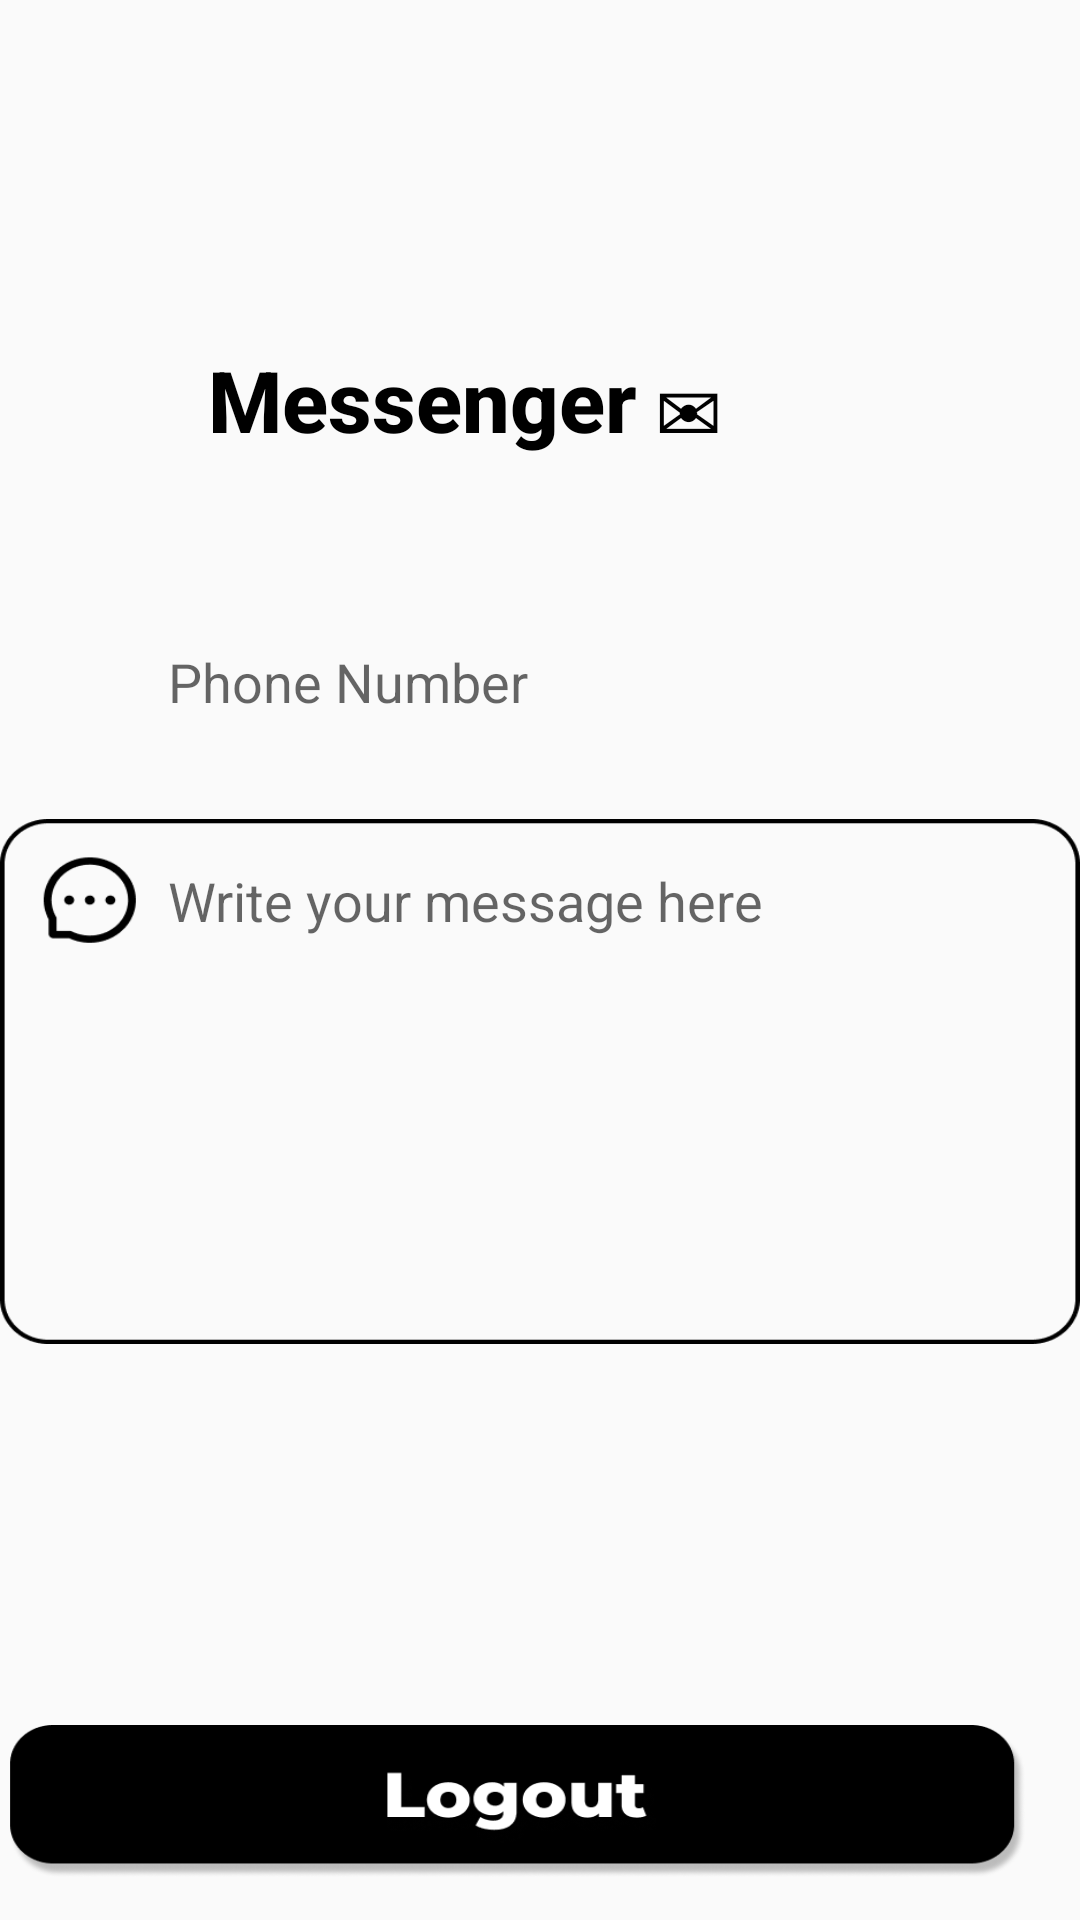

Write the Android layout XML for this screen, with the resource values it uses.
<!-- AndroidManifest.xml: application theme Theme.AK -->
<!-- res/layout/activity_text_msg.xml -->
<?xml version="1.0" encoding="utf-8"?>
<RelativeLayout xmlns:android="http://schemas.android.com/apk/res/android"
    xmlns:tools="http://schemas.android.com/tools"
    android:layout_width="match_parent"
    android:layout_height="match_parent"
    tools:context=".TextMsg"
    android:layout_marginLeft="30dp"
    android:layout_marginRight="30dp"
    android:layout_marginTop="35dp">


    <TextView
        android:id="@+id/textView"
        android:layout_width="234dp"
        android:layout_height="45dp"
        android:layout_alignParentStart="true"
        android:layout_alignParentTop="true"
        android:layout_marginHorizontal="300px"
        android:layout_marginStart="37dp"
        android:layout_marginLeft="109dp"
        android:layout_marginTop="114dp"
        android:fontFamily="Montserrat"
        android:text="Messenger ✉"
        android:textAlignment="center"
        android:textAppearance="@style/login"
        android:textColor="@color/black"
        android:textFontWeight="800"
        android:textSize="85px" />

    <View
        android:id="@+id/rectangle_1"
        android:layout_width="wrap_content"
        android:layout_height="47dp"
        android:layout_alignParentStart="true"
        android:layout_alignParentTop="true"
        android:layout_alignParentEnd="true"
        android:layout_marginStart="0dp"
        android:layout_marginTop="201dp"
        android:layout_marginEnd="0dp"
        android:background="@drawable/phonenum" />

    <EditText
        android:id="@+id/editText"
        android:layout_width="262dp"
        android:layout_height="wrap_content"
        android:layout_alignParentStart="true"
        android:layout_alignParentTop="true"
        android:layout_marginStart="56dp"
        android:layout_marginTop="215dp"
        android:background="@android:color/transparent"
        android:gravity="top"
        android:hint="Phone Number"
        android:inputType="number"/>

    <View
        android:id="@+id/rectangle_2"
        android:layout_width="match_parent"
        android:layout_height="175dp"
        android:layout_alignParentStart="true"
        android:layout_alignParentTop="true"
        android:layout_alignParentEnd="true"
        android:layout_marginStart="0dp"
        android:layout_marginTop="273dp"
        android:layout_marginEnd="0dp"
        android:background="@drawable/feedbackmsg" />

    <EditText
        android:id="@+id/editText2"
        android:layout_width="262dp"
        android:layout_height="wrap_content"
        android:layout_alignParentStart="true"
        android:layout_alignParentTop="true"
        android:layout_marginStart="56dp"
        android:layout_marginTop="288dp"
        android:background="@android:color/transparent"
        android:gravity="top"
        android:hint="Write your message here"
        android:inputType="textCapSentences|textNoSuggestions|textMultiLine"
        android:maxLines="7"
        android:minLines="7" />

    <ImageButton
        android:id="@+id/button"
        android:layout_width="197dp"
        android:layout_height="49dp"
        android:layout_alignParentStart="true"
        android:layout_alignParentTop="true"
        android:layout_marginStart="68dp"
        android:layout_marginTop="480dp"
        android:background="@drawable/sendmsg" />

    <ImageButton
        android:id="@+id/button2"
        android:layout_width="339dp"
        android:layout_height="51dp"
        android:layout_alignParentStart="true"
        android:layout_alignParentTop="true"
        android:layout_marginStart="3dp"
        android:layout_marginTop="575dp"
        android:background="@drawable/logout3" />


</RelativeLayout>
<!-- resources referenced by this layout -->
<resources>
  <color name="black">#FF000000</color>
  <!-- drawable feedbackmsg: png bitmap (drawable-v24, 5701 bytes) -->
  <!-- drawable logout3: png bitmap (drawable-v24, 15392 bytes) -->
  <style name="login">
          <item name="android:textSize">
              45sp
          </item>
          <item name="android:textColor">
              #000000
          </item>
      </style>
  <style name="Theme.AK" parent="Theme.AppCompat.Light.NoActionBar">
          
          <item name="colorPrimary">@color/black</item>
          <item name="colorPrimaryVariant">@color/black</item>
          <item name="colorOnPrimary">@color/white</item>
          
          <item name="colorSecondary">#323232</item>
          <item name="colorSecondaryVariant">#232323</item>
          <item name="colorOnSecondary">@color/black</item>
          
          <item name="android:statusBarColor" tools:targetApi="l">?attr/colorPrimaryVariant</item>
          
      </style>
  <color name="white">#FFFFFFFF</color>
</resources>
